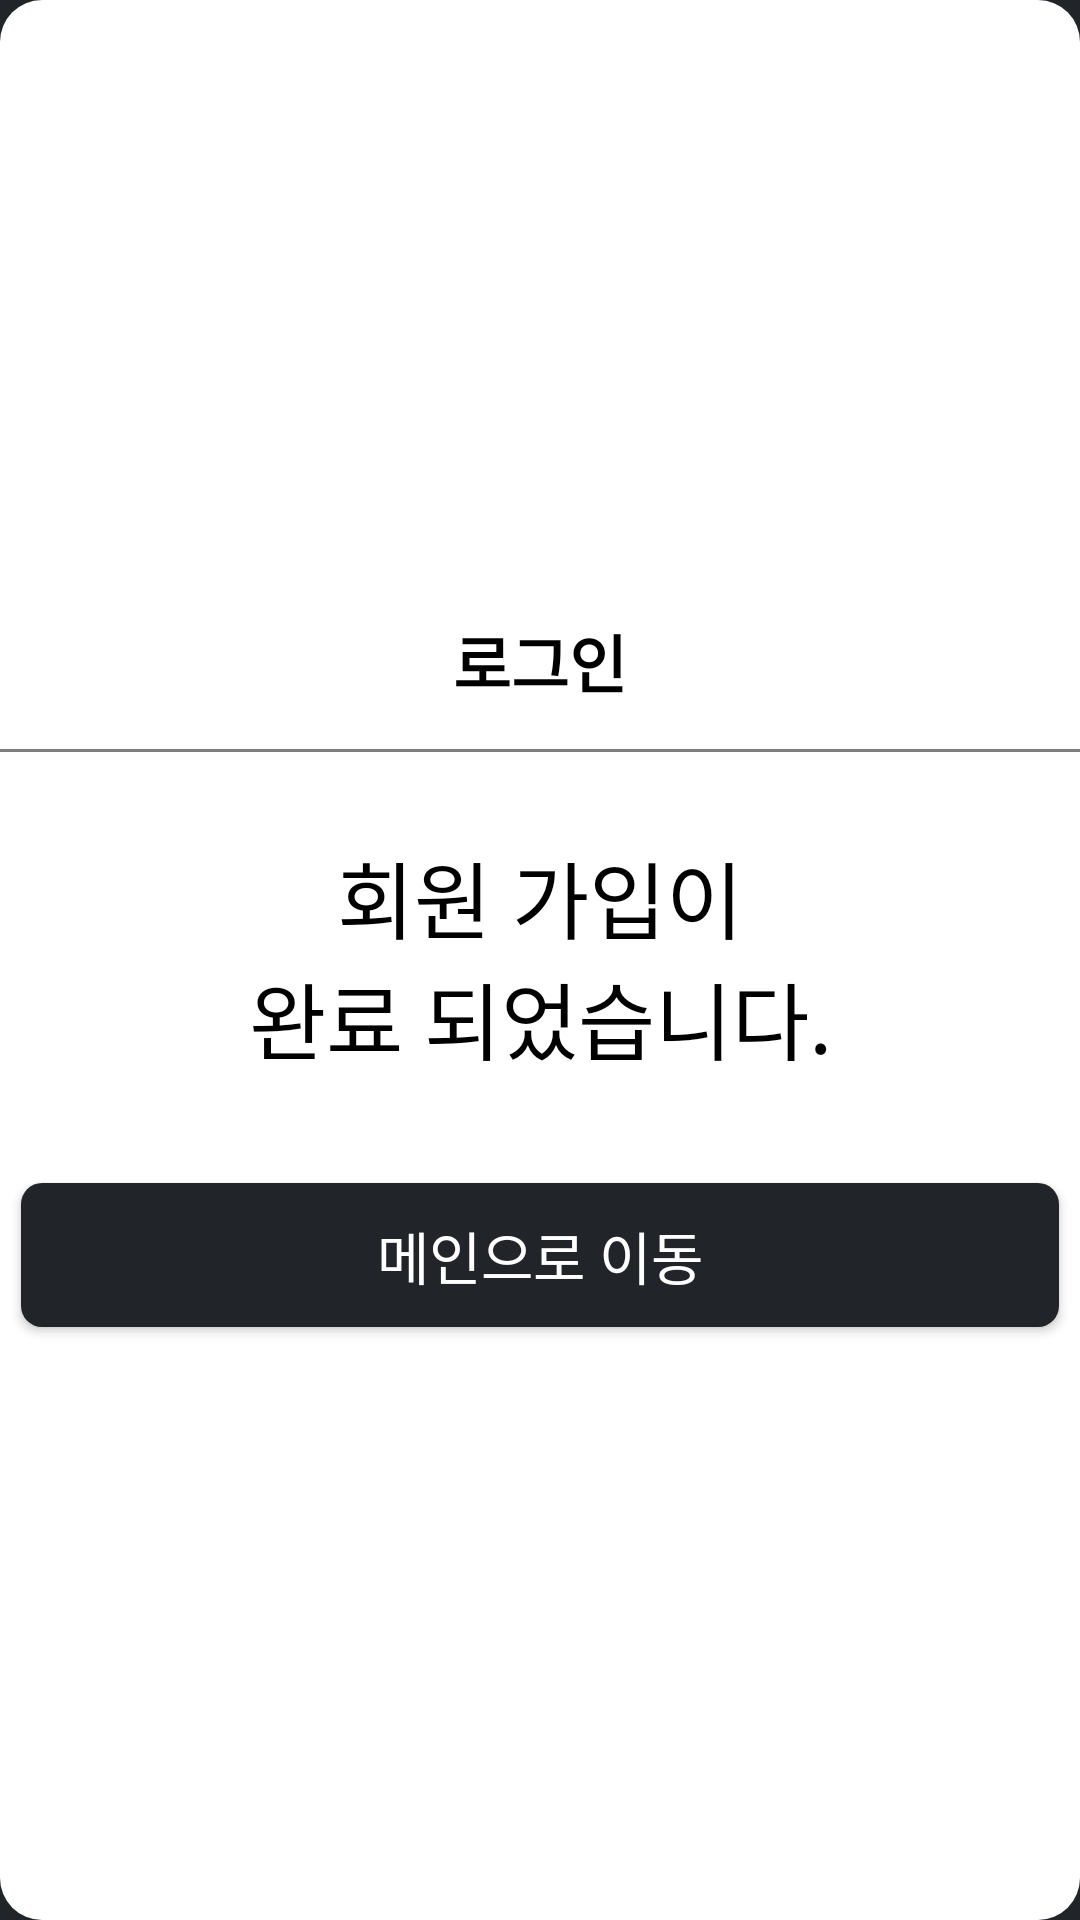

This screen was rendered from an Android layout file. Write that file and the resources it references.
<!-- AndroidManifest.xml: application theme Theme.LoaSearch -->
<!-- res/layout/login_success_dialog.xml -->
<?xml version="1.0" encoding="utf-8"?>
<LinearLayout xmlns:android="http://schemas.android.com/apk/res/android"
    android:layout_width="match_parent"
    android:layout_height="wrap_content"
    android:background="@drawable/so_ffffff_co_14dp"
    android:gravity="center_vertical"
    android:orientation="vertical">

    <TextView
        android:layout_width="wrap_content"
        android:layout_height="wrap_content"
        android:layout_gravity="center"
        android:layout_marginTop="14dp"
        android:text="@string/login"
        android:textColor="@color/black"
        android:textSize="21sp"
        android:textStyle="bold" />

    <View
        android:layout_width="match_parent"
        android:layout_height="1dp"
        android:layout_marginTop="14dp"
        android:background="#7f7f7f" />

    <TextView
        android:id="@+id/login_success_massage"
        android:layout_width="match_parent"
        android:layout_height="wrap_content"
        android:layout_marginTop="28dp"
        android:gravity="center"
        android:text="@string/signup_success"
        android:textColor="@color/black"
        android:textSize="28sp" />

    <Button
        android:id="@+id/result"
        android:layout_width="match_parent"
        android:layout_height="wrap_content"
        android:layout_marginStart="7dp"
        android:layout_marginTop="35dp"
        android:layout_marginEnd="7dp"
        android:layout_marginBottom="7dp"
        android:background="@drawable/result_back"
        android:text="메인으로 이동"
        android:textSize="19sp" />

</LinearLayout>
<!-- resources referenced by this layout -->
<resources>
  <color name="black">#FF000000</color>
  <!-- drawable result_back (drawable) -->
  <?xml version="1.0" encoding="utf-8"?>
  <shape xmlns:android="http://schemas.android.com/apk/res/android">
  
      <solid android:color="@color/main" />
      <corners
          android:radius="7dp" />
  </shape>
  <!-- drawable so_ffffff_co_14dp (drawable) -->
  <?xml version="1.0" encoding="utf-8"?>
  <shape xmlns:android="http://schemas.android.com/apk/res/android"
      android:shape="rectangle">
      <solid
          android:color="@color/white"/>
      <corners
          android:radius="14dp" />
  </shape>
  <string name="login">로그인</string>
  <string name="signup_success">회원 가입이\n완료 되었습니다.</string>
  <style name="Theme.LoaSearch" parent="Base.Theme.LoaSearch">
          <item name="android:textColorPrimary">@color/white</item> 
          <item name="android:textColorSecondary">@color/white</item> 
          <item name="android:textColor">@color/white</item> 
          <item name="android:windowBackground">@color/main</item>
      </style>
  <color name="main">#FF212429</color>
  <color name="white">#FFFFFFFF</color>
  <style name="Base.Theme.LoaSearch" parent="Theme.Material3.DayNight.NoActionBar">
          
          
      </style>
</resources>
